Run: headless pygame with SDL's dummy video driver; simulated clock (each Clock.tick advances the game by its frame time, no real sleeping); random seed 0; keys injected as events and as key.get_pressed() state; mouse plan: one left click at the window centre at the start of phase 2, then a move to the lower-right quarter at the start of phase 3.
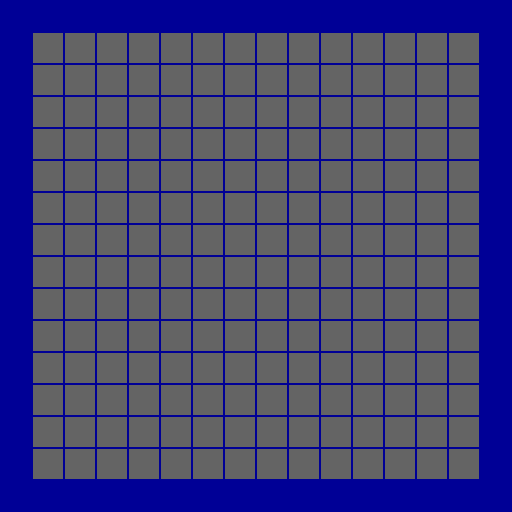
Frame 1 of 4 · flips 1–60 · no input
Frame 2 of 4 · flips 61–180 · clicked the window centre · tapped SPACE, RETURN · held RIGHT (→), D · screen unchanged from frame 1, image omitted
Frame 3 of 4 · flips 181–300 · moved the mouse to the lower-right quarter · held DOWN (↓), S · screen unchanged from frame 2, image omitted
Frame 4 of 4 · flips 301–420 · held LEFT (←), A, UP (↑), W · screen unchanged from frame 3, image omitted

The pygame program that drew these frames:

# To install pygame: pip install pygame      (my version: pygame-2.1.2)
import pygame

nr_of_sqaures_horizontal = 16
nr_of_sqaures_vertical = 16
grid_size = 32
background_color = (100,100,100)
wall_grid_color = (0,0,150)

def run():
    pygame.init()

    screen_width = grid_size*nr_of_sqaures_horizontal
    screen_height = grid_size*nr_of_sqaures_vertical

    screen = pygame.display.set_mode((screen_width, screen_height))
    clock = pygame.time.Clock()

    running = True

    while running:
        # TODO: We might want to set this to max?
        clock.tick(60)

        for event in pygame.event.get():

            if event.type == pygame.QUIT: 
                running = False

            #if event.type == pygame.MOUSEMOTION: 
            #    newrect.center = event.pos

        screen.fill(background_color)
        
        map = get_map()

        for y in range(nr_of_sqaures_vertical):
            for x in range(nr_of_sqaures_horizontal):
                if (map[y][x]):
                    border_width = 0
                else:
                    border_width = 1
                pygame.draw.rect(screen, wall_grid_color, pygame.Rect(x*grid_size, y*grid_size, grid_size, grid_size), width=border_width)
     
        pygame.display.update()

    pygame.quit()

def get_map():
    return [
        [ 1,1,1,1,1,1,1,1,1,1,1,1,1,1,1,1 ],
        [ 1,0,0,0,0,0,0,0,0,0,0,0,0,0,0,1 ],
        [ 1,0,0,0,0,0,0,0,0,0,0,0,0,0,0,1 ],
        [ 1,0,0,0,0,0,0,0,0,0,0,0,0,0,0,1 ],
        [ 1,0,0,0,0,0,0,0,0,0,0,0,0,0,0,1 ],
        [ 1,0,0,0,0,0,0,0,0,0,0,0,0,0,0,1 ],
        [ 1,0,0,0,0,0,0,0,0,0,0,0,0,0,0,1 ],
        [ 1,0,0,0,0,0,0,0,0,0,0,0,0,0,0,1 ],
        [ 1,0,0,0,0,0,0,0,0,0,0,0,0,0,0,1 ],
        [ 1,0,0,0,0,0,0,0,0,0,0,0,0,0,0,1 ],
        [ 1,0,0,0,0,0,0,0,0,0,0,0,0,0,0,1 ],
        [ 1,0,0,0,0,0,0,0,0,0,0,0,0,0,0,1 ],
        [ 1,0,0,0,0,0,0,0,0,0,0,0,0,0,0,1 ],
        [ 1,0,0,0,0,0,0,0,0,0,0,0,0,0,0,1 ],
        [ 1,0,0,0,0,0,0,0,0,0,0,0,0,0,0,1 ],
        [ 1,1,1,1,1,1,1,1,1,1,1,1,1,1,1,1 ],
    ]
    
run()
